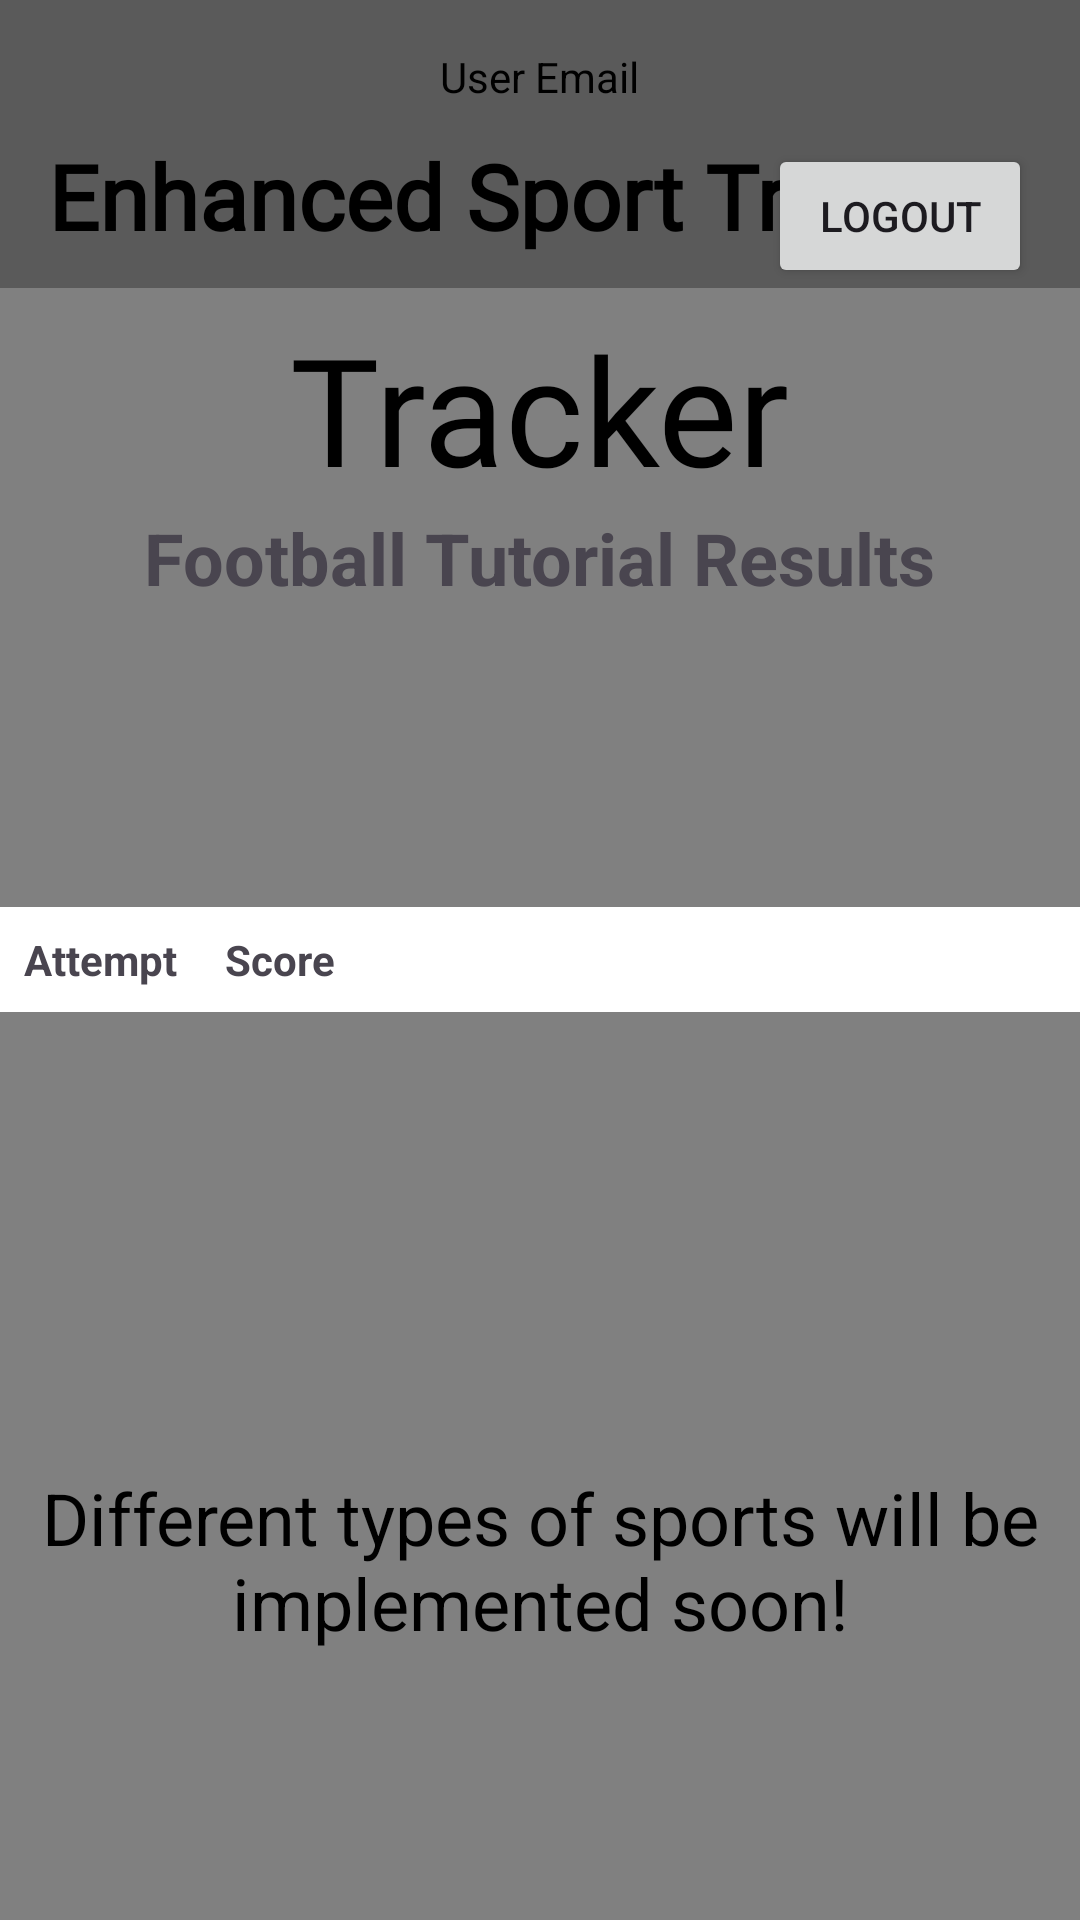

The Android layout XML behind this screen, and the referenced resources:
<!-- AndroidManifest.xml: application theme Theme.Spots_Enhancing_app -->
<!-- res/layout/fragment_tracker.xml -->
<?xml version="1.0" encoding="utf-8"?>
<FrameLayout xmlns:android="http://schemas.android.com/apk/res/android"
    xmlns:tools="http://schemas.android.com/tools"
    android:layout_width="match_parent"
    android:layout_height="match_parent"
    xmlns:app="http://schemas.android.com/apk/res-auto"
    android:background="@color/grey"
    tools:context=".TrackerFragment">

    <include layout="@layout/fragment_header" />

    <TextView
        android:layout_width="wrap_content"
        android:layout_height="wrap_content"
        android:text="@string/Tracker"
        android:textSize="50sp"
        android:textColor="@color/black"
        android:layout_gravity="center"
        android:fontFamily="@font/oswald_variablefont_wght"
        android:layout_marginTop="16dp"
        android:layout_marginBottom="200dp"/>
    
    <TextView
        android:layout_width="wrap_content"
        android:layout_height="wrap_content"
        android:text="Football Tutorial Results"
        android:textStyle="bold"
        android:textSize="24sp"
        android:layout_gravity="center"
        android:layout_marginTop="16dp"
        android:layout_marginBottom="150dp"/>

    
    <TableLayout
        android:id="@+id/score_table"
        android:layout_width="wrap_content"
        android:layout_height="wrap_content"
        android:layout_gravity="center"
        android:background="@android:color/white"
        android:stretchColumns="1">

        
        <TableRow>
            <TextView
                android:layout_width="wrap_content"
                android:layout_height="wrap_content"
                android:text="Attempt"
                android:textStyle="bold"
                android:padding="8dp"/>
            <TextView
                android:layout_width="wrap_content"
                android:layout_height="wrap_content"
                android:text="Score"
                android:textStyle="bold"
                android:padding="8dp"/>
        </TableRow>

    </TableLayout>
    <TextView
        android:layout_width="wrap_content"
        android:layout_height="wrap_content"
        android:text="@string/different_types_of_sports_will_be_implemented_soon"
        android:textColor="@color/black"
        android:textSize="24sp"
        android:gravity="center"
        android:layout_gravity="center"
        android:layout_marginTop="200dp"/>

</FrameLayout>
<!-- res/layout/fragment_header.xml (included above) -->
<?xml version="1.0" encoding="utf-8"?>
<FrameLayout xmlns:android="http://schemas.android.com/apk/res/android"
    xmlns:app="http://schemas.android.com/apk/res-auto"
    android:layout_width="match_parent"
    android:layout_height="wrap_content"
    android:background="@color/dark_grey"> 

    <TextView
        android:id="@+id/app_title"
        android:layout_width="wrap_content"
        android:layout_height="wrap_content"
        android:layout_gravity="top|start"
        android:layout_marginTop="45dp"
        android:layout_marginStart="16dp"
        android:fontFamily="@font/oswald_variablefont_wght"
        android:text="@string/enhanced_sport_trainer"
        android:textStyle="bold"
        android:textSize="30sp"
        android:textColor="@android:color/black"/>
    
    <TextView
        android:id="@+id/user_details"
        android:layout_width="wrap_content"
        android:layout_height="wrap_content"
        android:layout_gravity="top|center_horizontal"
        android:layout_marginTop="16dp"
        android:text="User Email"
        android:textColor="@android:color/black" />

    
    <Button
        android:id="@+id/logout"
        android:layout_width="wrap_content"
        android:layout_height="wrap_content"
        android:text="@string/logout"
        android:layout_gravity="top|end"
        android:layout_marginTop="48dp"
        android:layout_marginEnd="16dp" />

</FrameLayout>
<!-- resources referenced by this layout -->
<resources>
  <color name="black">#FF000000</color>
  <color name="dark_grey">#5A5A5A</color>
  <color name="grey">#808080</color>
  <string name="Tracker">Tracker</string>
  <string name="different_types_of_sports_will_be_implemented_soon">Different types of sports will be implemented soon!</string>
  <string name="enhanced_sport_trainer">Enhanced Sport Trainer</string>
  <string name="logout">logout</string>
  <style name="Theme.Spots_Enhancing_app" parent="Base.Theme.Spots_Enhancing_app" />
  <style name="Base.Theme.Spots_Enhancing_app" parent="Theme.Material3.DayNight.NoActionBar">
          
          
  
      </style>
</resources>
